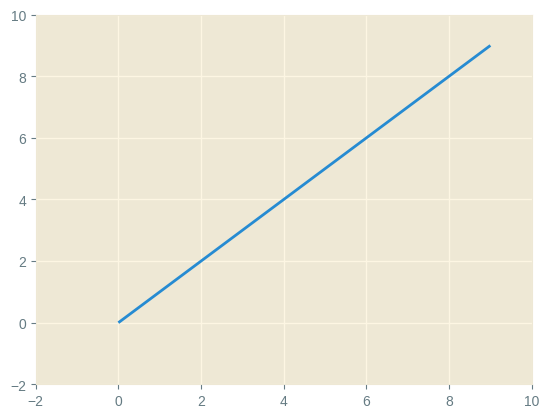
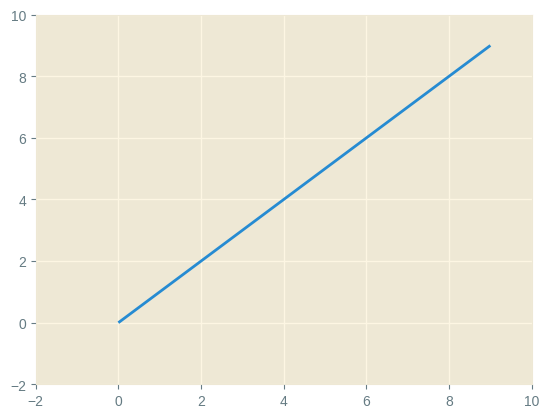
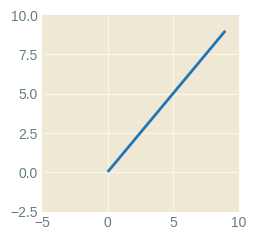
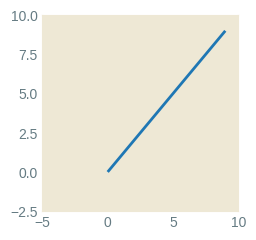
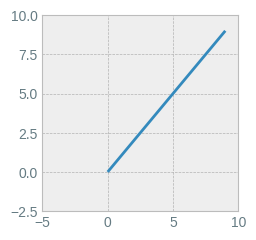
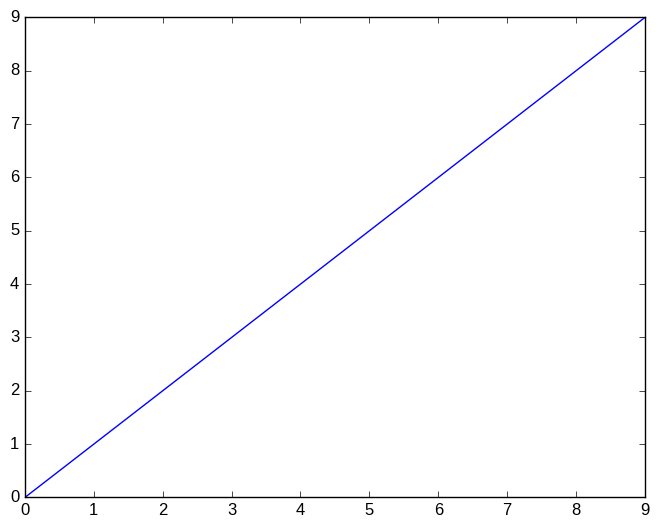
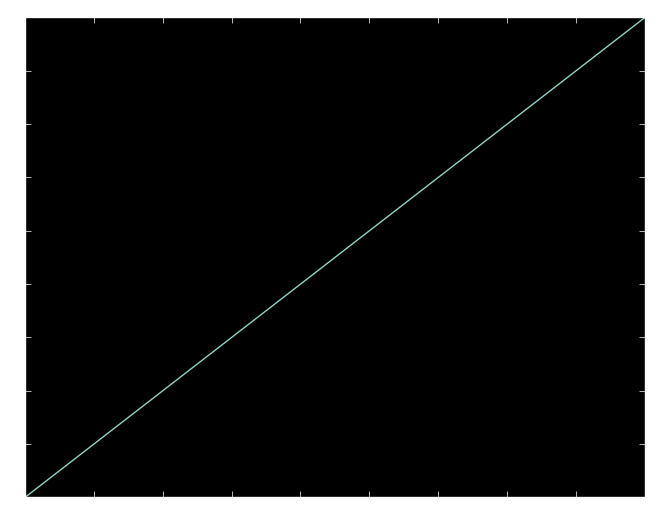
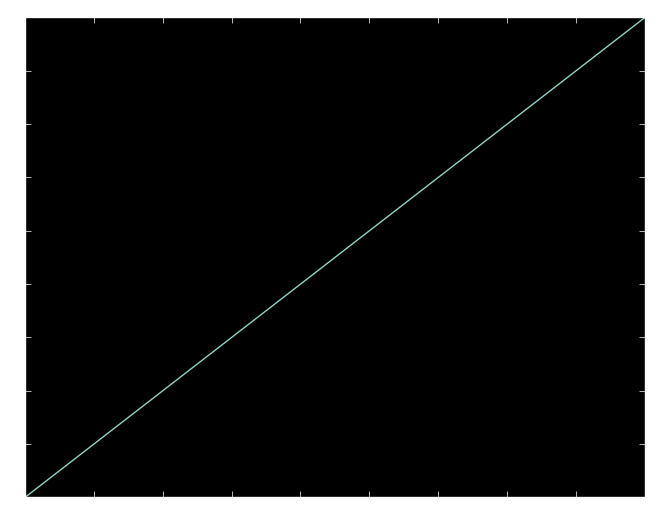
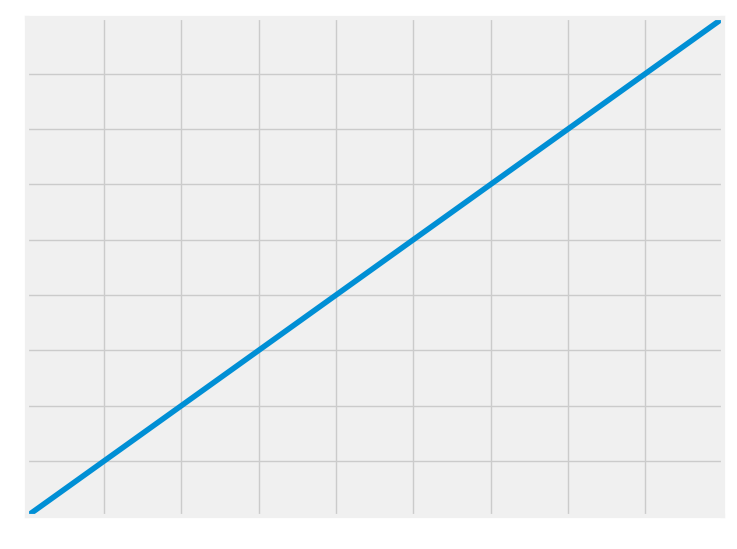
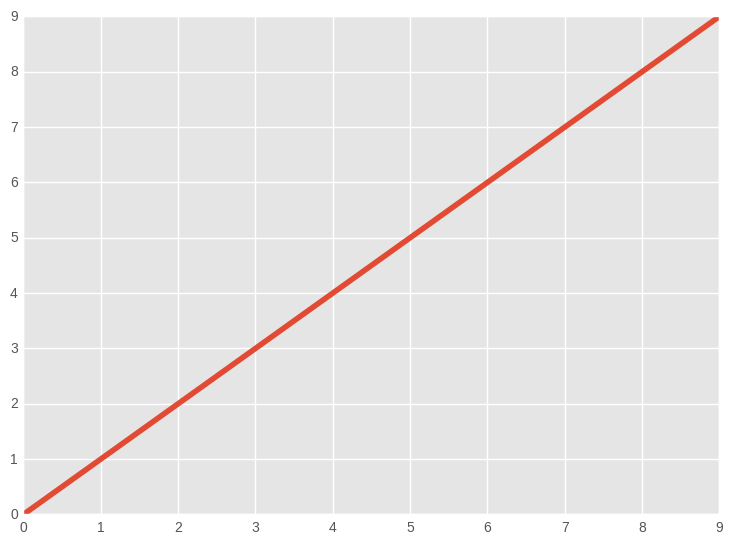
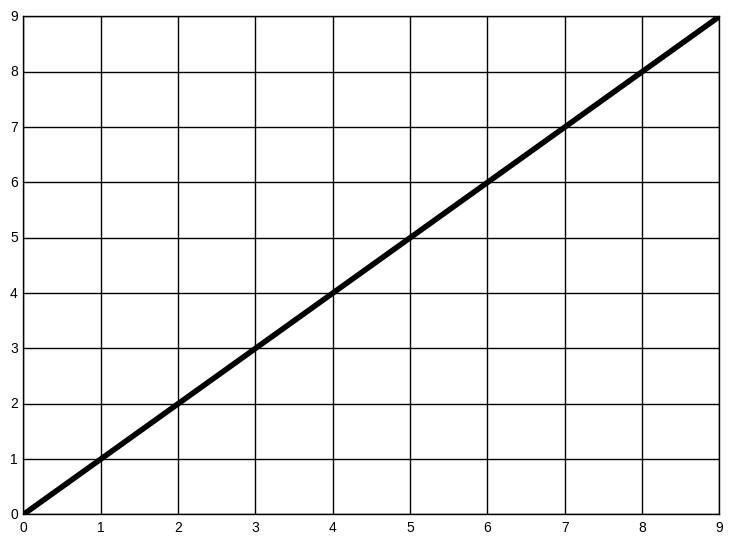
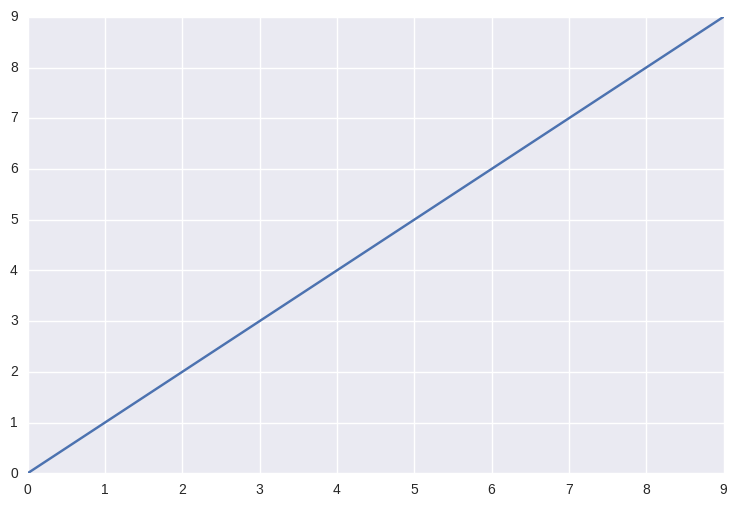
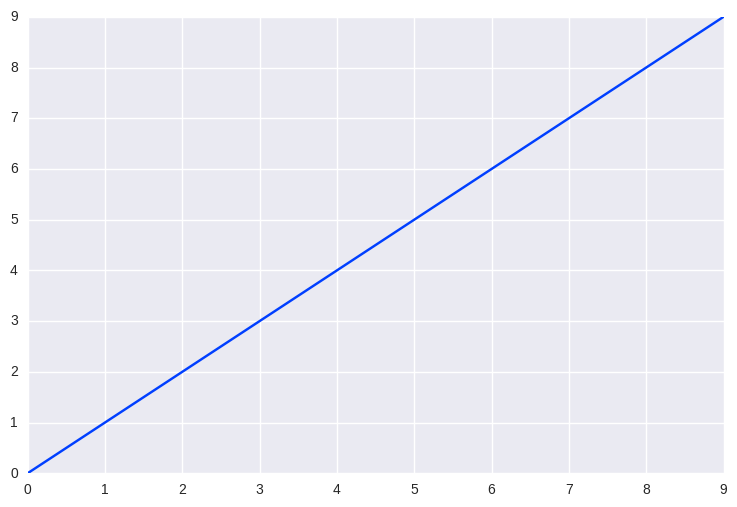
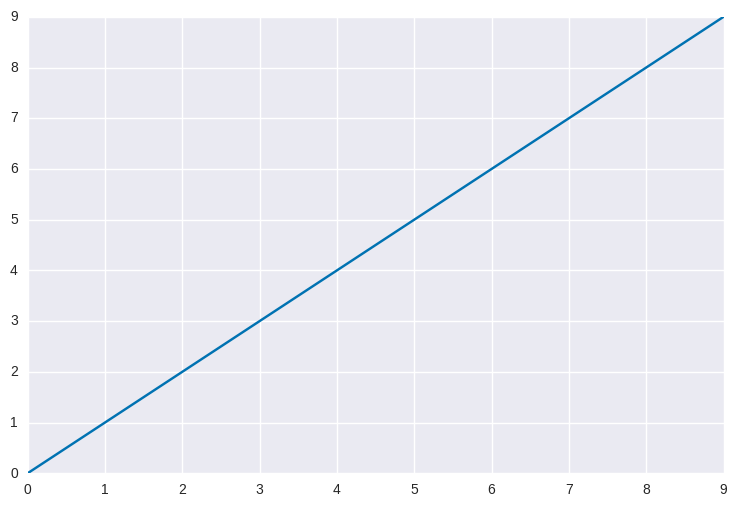
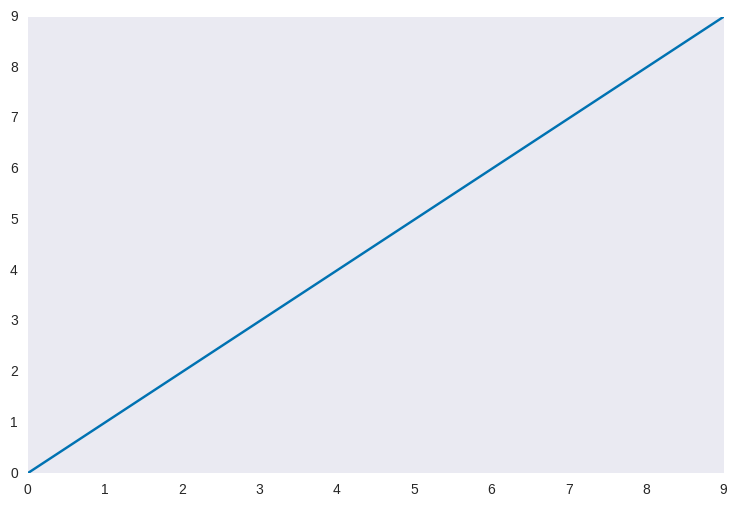
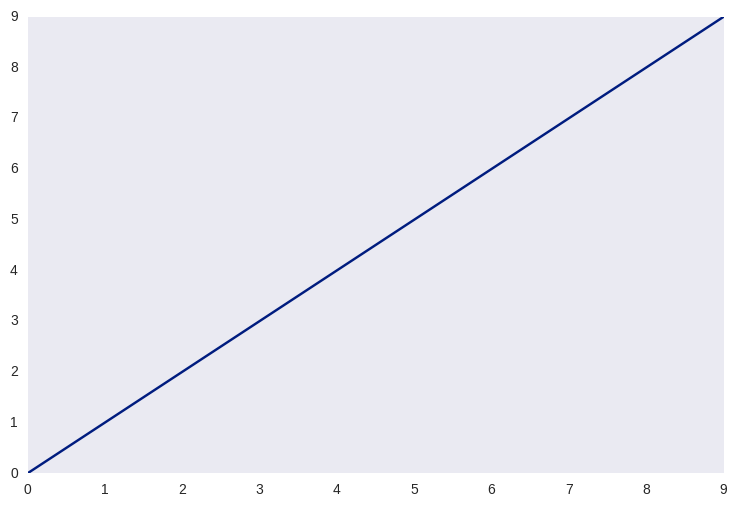

Generate these figures, in order, with matplotlib:
import matplotlib.pyplot as plt
import numpy as np
for style in plt.style.available:
    plt.style.use(style)
    plt.figure(style)
    data = np.arange(10)
    plt.plot(data)
    plt.show()
